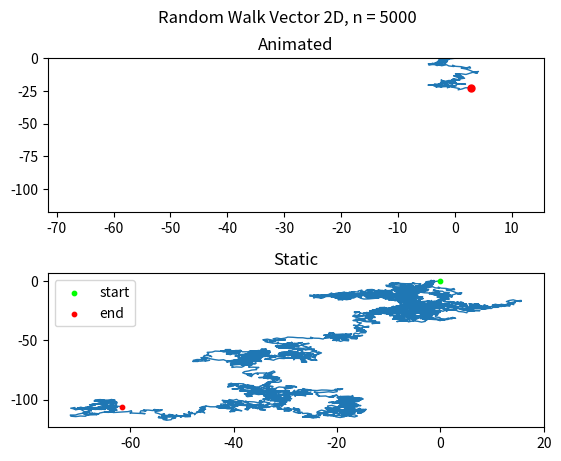

Python code for this plot: (Note: this script raises an exception after producing the figure.)
# %%
import numpy as np, matplotlib.pyplot as plt
from matplotlib.animation import FuncAnimation

# Iterations
n = 5000

# Input: iterations (n), length of each line (r)
# Output: x and y coordinates of the cumulative sum of the randomly generated paths.
def random_walk_vector_2D(n, r=1):
    theta = np.random.uniform(0, 2*np.pi, size=n)
    x = r*(np.cos(theta))
    y = r*(np.sin(theta))
    cartesian = [x, y]
    coords = np.cumsum(cartesian, axis=1) # if axis=0 it creates an ellipse shape
    coords = np.insert(coords, 0, [0,0], axis=1)
    return coords[0], coords[1]

# Extract x and y coordinates from random_walk_vector_2D function
x, y = random_walk_vector_2D(n)

# Create empty graph for animator and static graph
fig, ax = plt.subplots(2, 1)
fig.suptitle(f'Random Walk Vector 2D, n = {n}')

# Adjust vertical spacing
fig.subplots_adjust(hspace=.4)

# Create animator graph
ax[0].set(xlim=(np.min(x), np.max(x)), ylim=(np.min(y), np.max(y)))
ax[0].set_title('Animated')

# Create static graph
ax[1].plot(x, y, lw=1)
ax[1].set_title('Static')
ax[1].scatter(x[0], y[0], c='lime', s=10, label='start', zorder=2)
ax[1].scatter(x[-1], y[-1], c='r', s=10, label='end', zorder=2)
ax[1].legend()

# Create empty line and point objects with no data for animator
my_line, = ax[0].plot([], [], lw=1) # Line shows path, make sure to add comma at end to unpack it
my_point, = ax[0].plot([], [], 'ro', ms=5) # Dot to show current position, make sure to add comma at end to unpack it

# Update line and point for each iteration for the animator
def get_step(n, x, y, this_line, this_point):
    this_line.set_data(x[:n+1], y[:n+1])
    this_point.set_data([x[n]], [y[n]])
    return this_line, this_point

# Call animator
random_walk_movie = FuncAnimation(fig, get_step, frames=n, fargs=(x, y, my_line, my_point)) # fargs specifies the data, line, and point objects to use when updating the frame

# Save animation and static graph in current directory
random_walk_movie.save('RandomWalkVector2D.mp4', fps=30, dpi=300)
